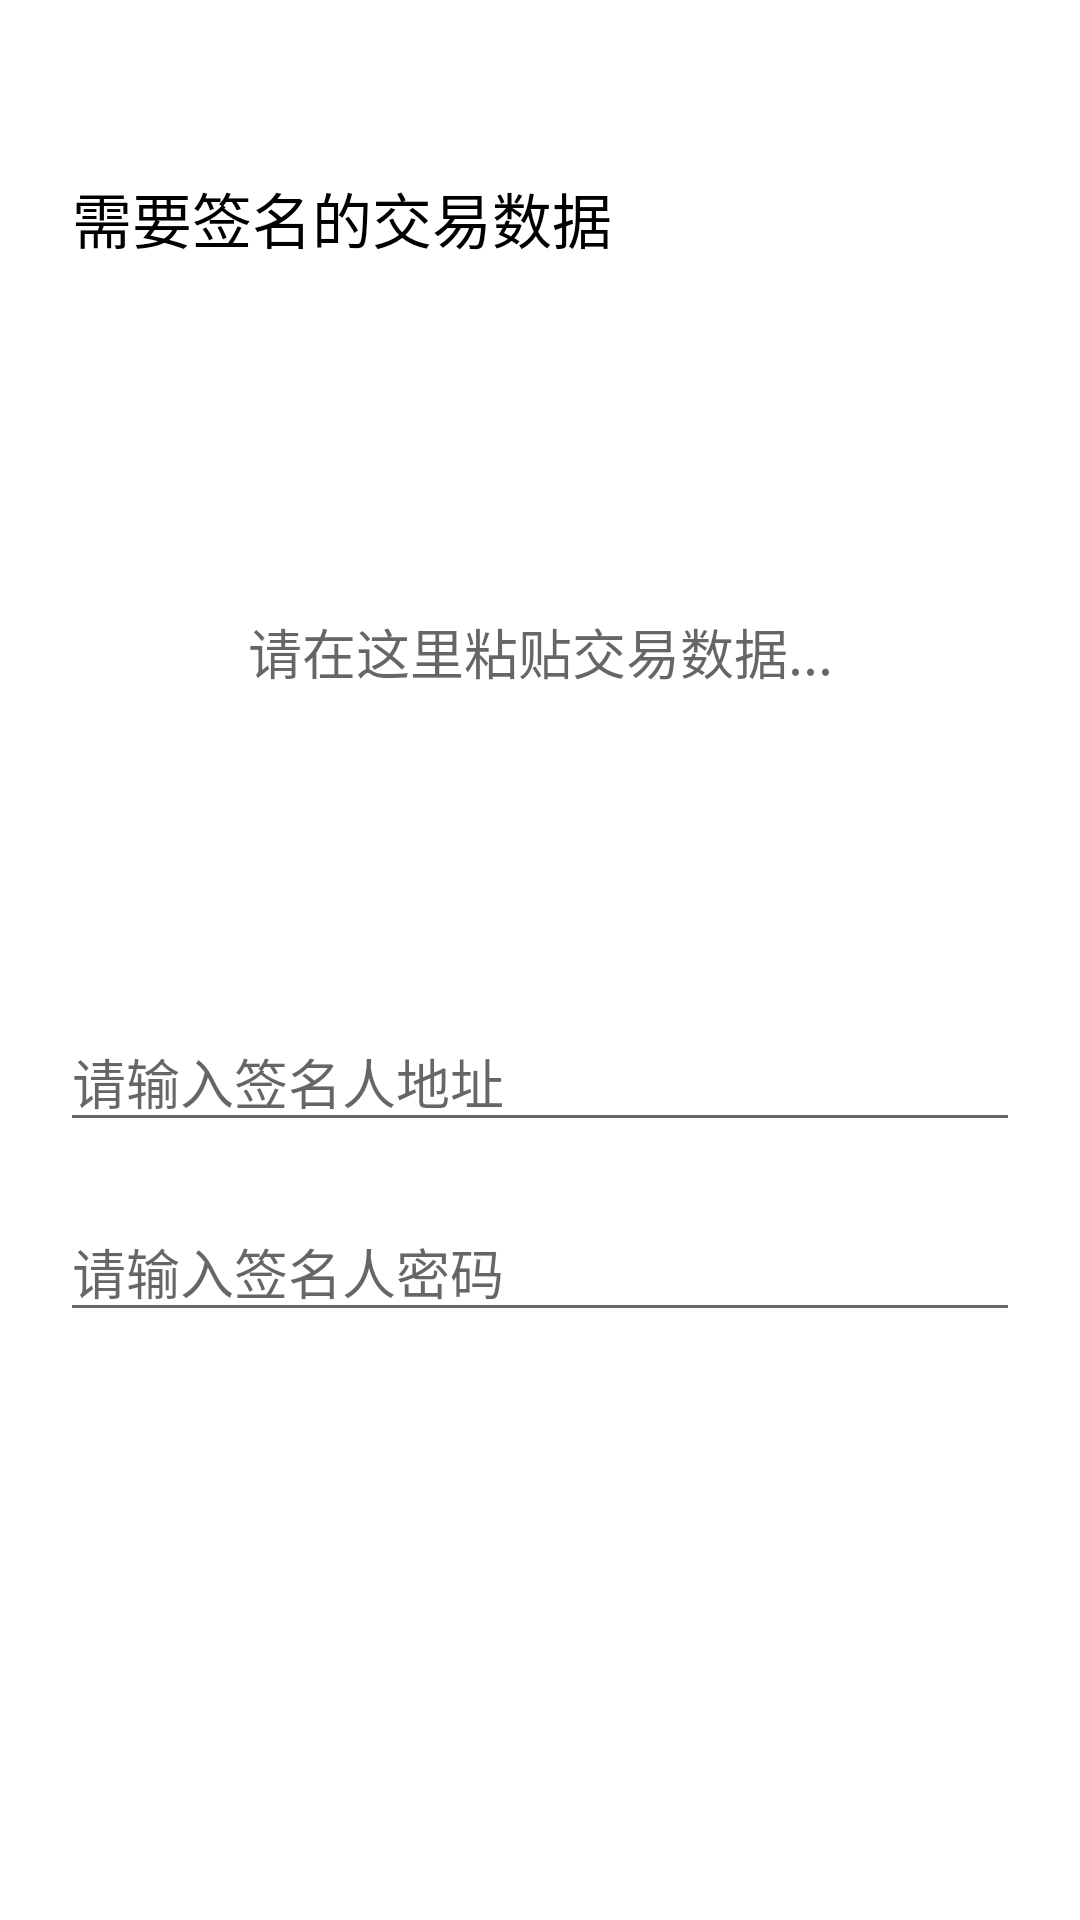

The Android layout XML behind this screen, and the referenced resources:
<!-- AndroidManifest.xml: application theme AppTheme -->
<!-- res/layout/activity_sign_trx20_transform.xml -->
<?xml version="1.0" encoding="utf-8"?>
<layout xmlns:android="http://schemas.android.com/apk/res/android">

    <data>

    </data>
    

    <LinearLayout
        android:id="@+id/parent"
        android:layout_width="match_parent"
        android:layout_height="match_parent"
        android:background="@color/white"
        android:orientation="vertical">




        <ScrollView
            android:layout_width="match_parent"
            android:layout_height="match_parent"
            android:fillViewport="true"
            android:scrollbars="none">

            <LinearLayout
                android:layout_width="match_parent"
                android:layout_height="0dp"
                android:fitsSystemWindows="true"
                android:orientation="vertical">




                <LinearLayout
                    android:layout_width="match_parent"
                    android:layout_height="wrap_content"
                    android:layout_marginTop="8dp"
                    android:orientation="horizontal">

                    <View
                        android:layout_width="16dp"
                        android:layout_height="1dp"
                        android:layout_gravity="center"
                        android:background="#23147a"
                        android:visibility="invisible" />

                    <TextView
                        android:id="@+id/importType"
                        android:layout_width="match_parent"
                        android:layout_height="wrap_content"
                        android:layout_marginLeft="8dp"
                        android:layout_marginTop="50dp"
                        android:layout_marginRight="16dp"
                        android:text="需要签名的交易数据"
                        android:textColor="@color/colorBlack"
                        android:textSize="20sp" />
                </LinearLayout>


                <EditText
                    android:id="@+id/unsignedData"
                    android:layout_width="match_parent"
                    android:layout_height="200dp"
                    android:layout_marginLeft="30dp"
                    android:layout_marginTop="30dp"
                    android:layout_marginRight="30dp"
                    android:background="@drawable/edittext"
                    android:gravity="center"
                    android:hint="请在这里粘贴交易数据..."
                    android:textSize="18dp" />


                <EditText
                    android:id="@+id/address2"
                    android:layout_width="match_parent"
                    android:layout_height="wrap_content"
                    android:layout_marginStart="20dp"
                    android:layout_marginTop="20dp"
                    android:layout_marginEnd="20dp"
                    android:hint="请输入签名人地址"
                    android:textColor="@color/black" />

                <EditText
                    android:id="@+id/password"
                    android:layout_width="match_parent"
                    android:layout_height="wrap_content"
                    android:layout_marginStart="20dp"
                    android:layout_marginTop="20dp"
                    android:layout_marginEnd="20dp"
                    android:hint="请输入签名人密码"
                    android:inputType="textPassword"
                    android:textColor="@color/colorBlack"
                    android:textSize="18dp" />

                <TextView
                    android:layout_marginTop="30dp"
                    android:layout_width="wrap_content"
                    android:layout_height="wrap_content"

                    android:id="@+id/signedData"
                    android:visibility="visible"
                    android:layout_gravity="center"/>

                <Button
                    android:id="@+id/copy"
                    android:layout_width="wrap_content"
                    android:layout_height="wrap_content"
                    android:layout_gravity="center"
                    android:layout_marginTop="10dp"
                    android:background="@drawable/button_1_11"
                    android:text="复制到剪切板"
                    android:textColor="@color/white"
                    android:visibility="invisible" />

                <View
                    android:layout_width="0dp"
                    android:layout_height="0dp"
                    android:layout_weight="1" />


                <Button
                    android:id="@+id/signBtn"
                    android:layout_width="match_parent"
                    android:layout_height="50dp"
                    android:layout_marginLeft="20dp"
                    android:layout_marginTop="10dp"
                    android:layout_marginRight="20dp"
                    android:layout_marginBottom="40dp"
                    android:background="@drawable/button_1_11"
                    android:text="开始签名"
                    android:textColor="@color/white"
                    android:textSize="18dp"
                    android:textStyle="bold" />


            </LinearLayout>

        </ScrollView>


    </LinearLayout>

    
</layout>
<!-- resources referenced by this layout -->
<resources>
  <color name="black">#FF000000</color>
  <color name="colorBlack">#FF000000</color>
  <color name="white">#FFFFFFFF</color>
  <style name="AppTheme" parent="Theme.AppCompat.Light.DarkActionBar">
          
          <item name="colorPrimary">@color/colorPrimary</item>
          <item name="colorPrimaryDark">#2e0694</item>
          <item name="colorAccent">#2e0694</item>
          <item name="android:windowBackground">#F9F9F9</item>
          <item name="android:windowDisablePreview">true</item>
      </style>
  <color name="colorPrimary">#2e0694</color>
</resources>
